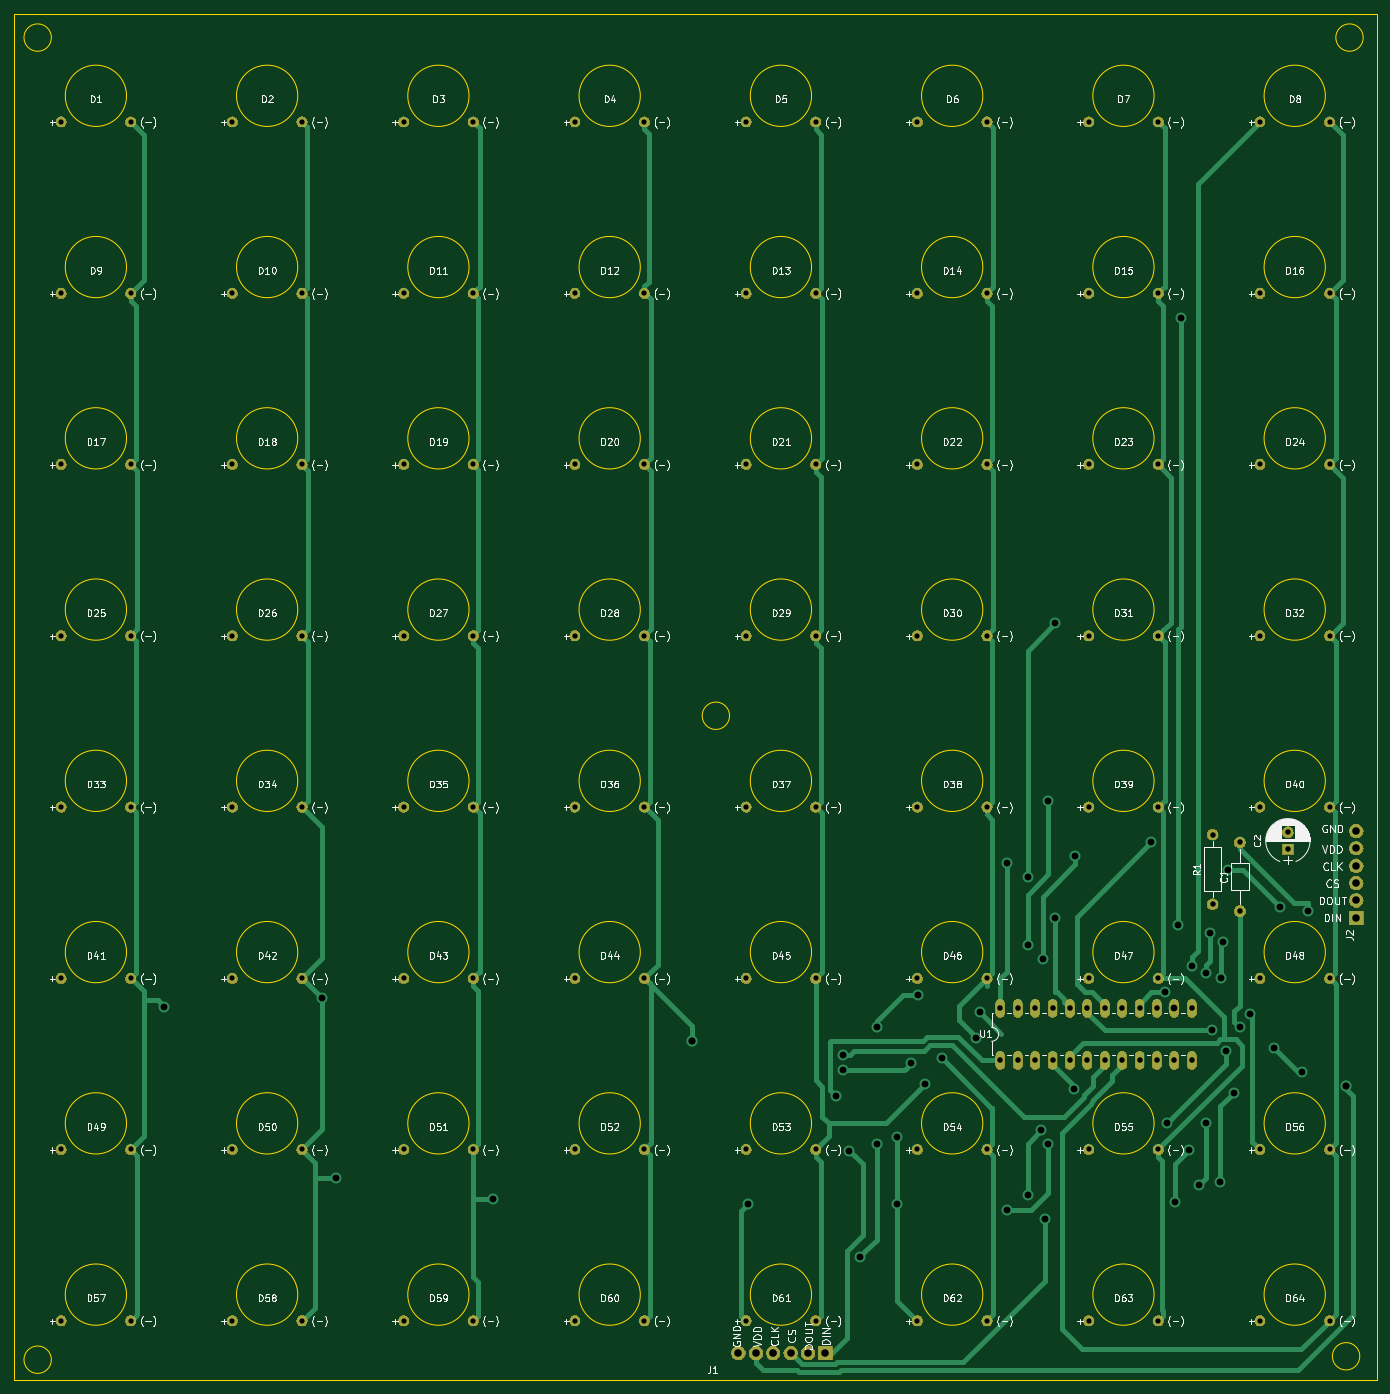
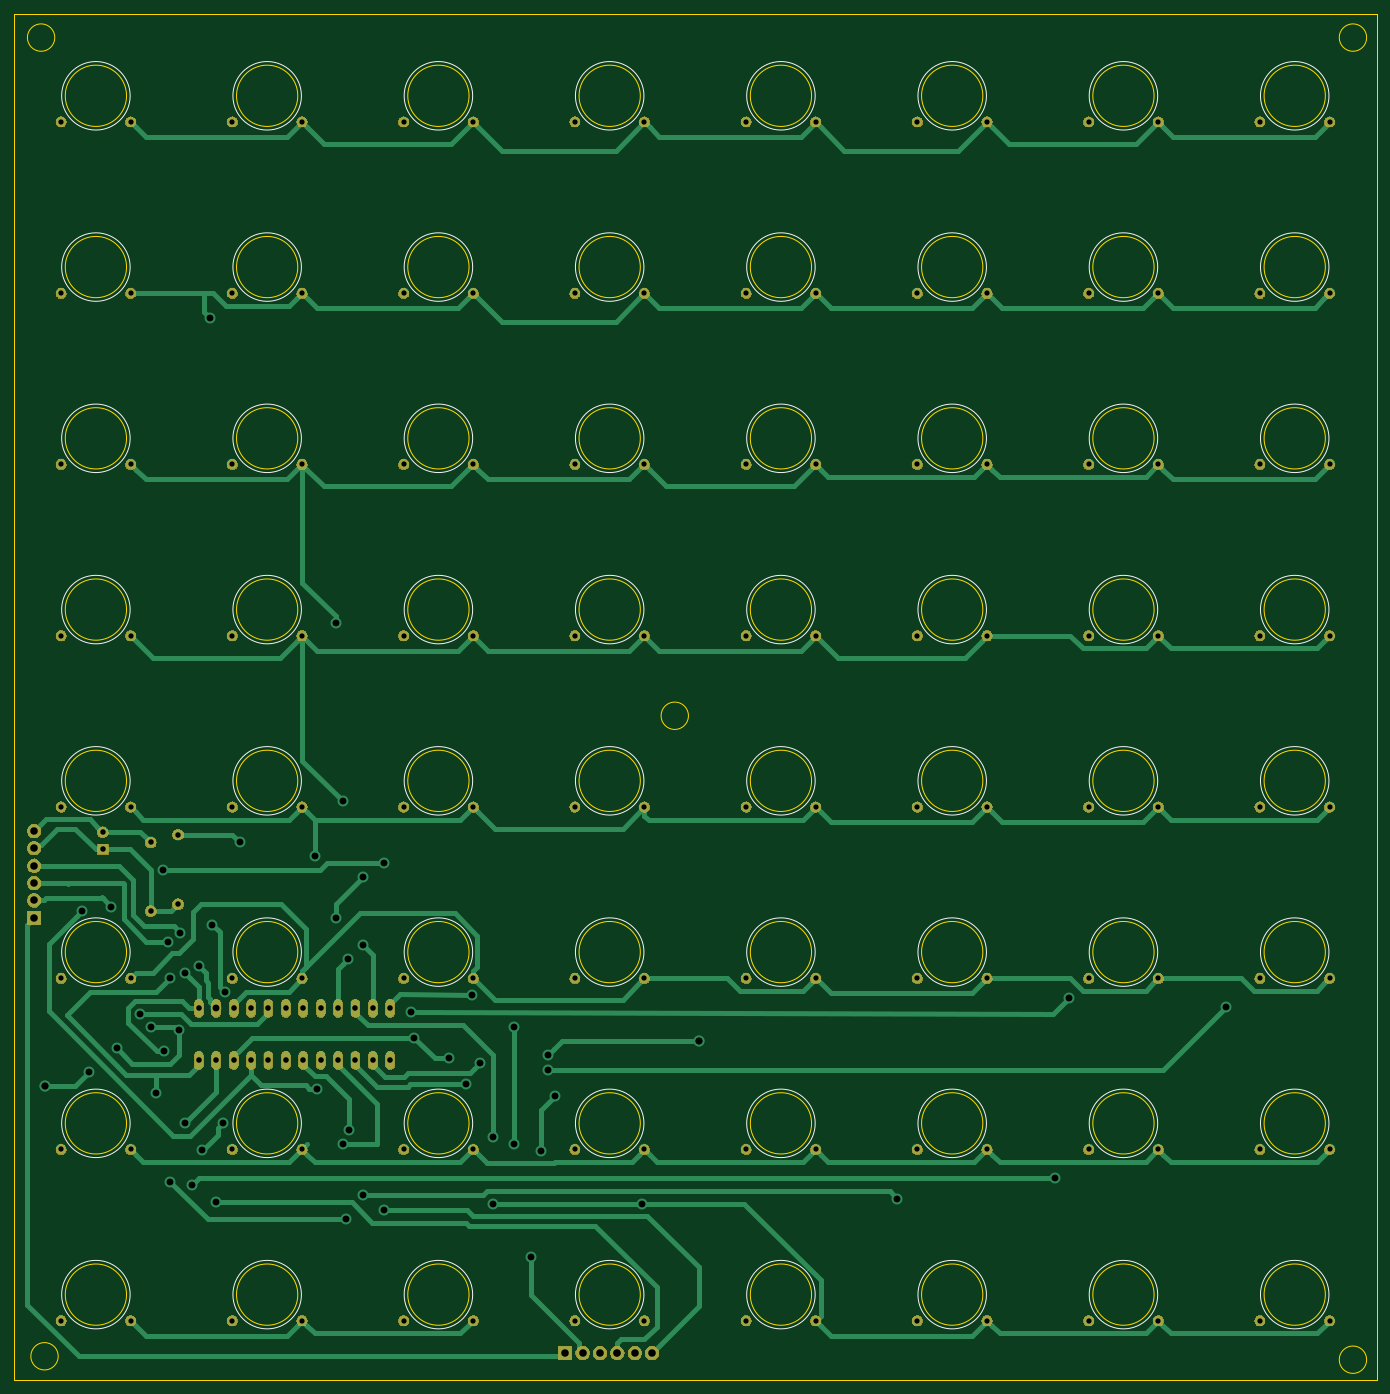
Circuit board: 11 layer files. Board 199.0 x 199.5 mm.
- bottom_copper: wordclock_pcb-B.Cu.gbr (39205 bytes)
- bottom_mask: wordclock_pcb-B.Mask.gbr (154787 bytes)
- paste: wordclock_pcb-B.Paste.gbr (554 bytes)
- bottom_silk: wordclock_pcb-B.SilkS.gbr (6502 bytes)
- outline: wordclock_pcb-Edge.Cuts.gbr (5914 bytes)
- top_copper: wordclock_pcb-F.Cu.gbr (36846 bytes)
- top_mask: wordclock_pcb-F.Mask.gbr (154787 bytes)
- paste: wordclock_pcb-F.Paste.gbr (554 bytes)
- top_silk: wordclock_pcb-F.SilkS.gbr (133928 bytes)
- drill: wordclock_pcb-NPTH.drl (165 bytes)
- drill: wordclock_pcb-PTH.drl (3970 bytes)

=== bottom_copper: wordclock_pcb-B.Cu.gbr (39205 bytes, source omitted) ===
=== bottom_mask: wordclock_pcb-B.Mask.gbr (154787 bytes, source omitted) ===
=== paste: wordclock_pcb-B.Paste.gbr ===
G04 #@! TF.GenerationSoftware,KiCad,Pcbnew,5.0.2-bee76a0~70~ubuntu14.04.1*
G04 #@! TF.CreationDate,2020-01-26T01:40:04+01:00*
G04 #@! TF.ProjectId,wordclock_pcb,776f7264-636c-46f6-936b-5f7063622e6b,rev?*
G04 #@! TF.SameCoordinates,Original*
G04 #@! TF.FileFunction,Paste,Bot*
G04 #@! TF.FilePolarity,Positive*
%FSLAX46Y46*%
G04 Gerber Fmt 4.6, Leading zero omitted, Abs format (unit mm)*
G04 Created by KiCad (PCBNEW 5.0.2-bee76a0~70~ubuntu14.04.1) date Sun 26 Jan 2020 01:40:04 AM CET*
%MOMM*%
%LPD*%
G01*
G04 APERTURE LIST*
G04 APERTURE END LIST*
M02*

=== bottom_silk: wordclock_pcb-B.SilkS.gbr (6502 bytes, source omitted) ===
=== outline: wordclock_pcb-Edge.Cuts.gbr ===
G04 #@! TF.GenerationSoftware,KiCad,Pcbnew,5.0.2-bee76a0~70~ubuntu14.04.1*
G04 #@! TF.CreationDate,2020-01-26T01:40:04+01:00*
G04 #@! TF.ProjectId,wordclock_pcb,776f7264-636c-46f6-936b-5f7063622e6b,rev?*
G04 #@! TF.SameCoordinates,Original*
G04 #@! TF.FileFunction,Profile,NP*
%FSLAX46Y46*%
G04 Gerber Fmt 4.6, Leading zero omitted, Abs format (unit mm)*
G04 Created by KiCad (PCBNEW 5.0.2-bee76a0~70~ubuntu14.04.1) date Sun 26 Jan 2020 01:40:04 AM CET*
%MOMM*%
%LPD*%
G01*
G04 APERTURE LIST*
%ADD10C,0.150000*%
%ADD11C,0.200000*%
G04 APERTURE END LIST*
D10*
X122500000Y-120500000D02*
G75*
G03X122500000Y-120500000I-2000000J0D01*
G01*
X215000000Y-21500000D02*
G75*
G03X215000000Y-21500000I-2000000J0D01*
G01*
X23500000Y-21500000D02*
G75*
G03X23500000Y-21500000I-2000000J0D01*
G01*
X23500000Y-214500000D02*
G75*
G03X23500000Y-214500000I-2000000J0D01*
G01*
D11*
X214500000Y-214000000D02*
G75*
G03X214500000Y-214000000I-2000000J0D01*
G01*
D10*
X18000000Y-217500000D02*
X18000000Y-18000000D01*
X217000000Y-217500000D02*
X18000000Y-217500000D01*
X217000000Y-18000000D02*
X217000000Y-217500000D01*
X18000000Y-18000000D02*
X217000000Y-18000000D01*
X209472136Y-80000000D02*
G75*
G03X209472136Y-80000000I-4472136J0D01*
G01*
X209472136Y-105000000D02*
G75*
G03X209472136Y-105000000I-4472136J0D01*
G01*
X34472136Y-130000000D02*
G75*
G03X34472136Y-130000000I-4472136J0D01*
G01*
X59472136Y-130000000D02*
G75*
G03X59472136Y-130000000I-4472136J0D01*
G01*
X84472136Y-130000000D02*
G75*
G03X84472136Y-130000000I-4472136J0D01*
G01*
X109472136Y-130000000D02*
G75*
G03X109472136Y-130000000I-4472136J0D01*
G01*
X134472136Y-130000000D02*
G75*
G03X134472136Y-130000000I-4472136J0D01*
G01*
X134472136Y-105000000D02*
G75*
G03X134472136Y-105000000I-4472136J0D01*
G01*
X109472136Y-105000000D02*
G75*
G03X109472136Y-105000000I-4472136J0D01*
G01*
X84472136Y-105000000D02*
G75*
G03X84472136Y-105000000I-4472136J0D01*
G01*
X59472136Y-105000000D02*
G75*
G03X59472136Y-105000000I-4472136J0D01*
G01*
X34472136Y-105000000D02*
G75*
G03X34472136Y-105000000I-4472136J0D01*
G01*
X34472136Y-80000000D02*
G75*
G03X34472136Y-80000000I-4472136J0D01*
G01*
X34472136Y-55000000D02*
G75*
G03X34472136Y-55000000I-4472136J0D01*
G01*
X34472136Y-205000000D02*
G75*
G03X34472136Y-205000000I-4472136J0D01*
G01*
X59472136Y-205000000D02*
G75*
G03X59472136Y-205000000I-4472136J0D01*
G01*
X84472136Y-205000000D02*
G75*
G03X84472136Y-205000000I-4472136J0D01*
G01*
X109472136Y-205000000D02*
G75*
G03X109472136Y-205000000I-4472136J0D01*
G01*
X134472136Y-205000000D02*
G75*
G03X134472136Y-205000000I-4472136J0D01*
G01*
X159472136Y-205000000D02*
G75*
G03X159472136Y-205000000I-4472136J0D01*
G01*
X184472136Y-205000000D02*
G75*
G03X184472136Y-205000000I-4472136J0D01*
G01*
X209472136Y-205000000D02*
G75*
G03X209472136Y-205000000I-4472136J0D01*
G01*
X209472136Y-180000000D02*
G75*
G03X209472136Y-180000000I-4472136J0D01*
G01*
X184472136Y-180000000D02*
G75*
G03X184472136Y-180000000I-4472136J0D01*
G01*
X159472136Y-180000000D02*
G75*
G03X159472136Y-180000000I-4472136J0D01*
G01*
X134472136Y-180000000D02*
G75*
G03X134472136Y-180000000I-4472136J0D01*
G01*
X109472136Y-180000000D02*
G75*
G03X109472136Y-180000000I-4472136J0D01*
G01*
X84472136Y-180000000D02*
G75*
G03X84472136Y-180000000I-4472136J0D01*
G01*
X59472136Y-180000000D02*
G75*
G03X59472136Y-180000000I-4472136J0D01*
G01*
X34472136Y-180000000D02*
G75*
G03X34472136Y-180000000I-4472136J0D01*
G01*
X34472136Y-155000000D02*
G75*
G03X34472136Y-155000000I-4472136J0D01*
G01*
X59472136Y-155000000D02*
G75*
G03X59472136Y-155000000I-4472136J0D01*
G01*
X84472136Y-155000000D02*
G75*
G03X84472136Y-155000000I-4472136J0D01*
G01*
X109472136Y-155000000D02*
G75*
G03X109472136Y-155000000I-4472136J0D01*
G01*
X134472136Y-155000000D02*
G75*
G03X134472136Y-155000000I-4472136J0D01*
G01*
X159472136Y-155000000D02*
G75*
G03X159472136Y-155000000I-4472136J0D01*
G01*
X184472136Y-155000000D02*
G75*
G03X184472136Y-155000000I-4472136J0D01*
G01*
X209472136Y-155000000D02*
G75*
G03X209472136Y-155000000I-4472136J0D01*
G01*
X209472136Y-130000000D02*
G75*
G03X209472136Y-130000000I-4472136J0D01*
G01*
X184472136Y-130000000D02*
G75*
G03X184472136Y-130000000I-4472136J0D01*
G01*
X159472136Y-130000000D02*
G75*
G03X159472136Y-130000000I-4472136J0D01*
G01*
X159472136Y-105000000D02*
G75*
G03X159472136Y-105000000I-4472136J0D01*
G01*
X184472136Y-105000000D02*
G75*
G03X184472136Y-105000000I-4472136J0D01*
G01*
X184472136Y-80000000D02*
G75*
G03X184472136Y-80000000I-4472136J0D01*
G01*
X159472136Y-80000000D02*
G75*
G03X159472136Y-80000000I-4472136J0D01*
G01*
X134472136Y-80000000D02*
G75*
G03X134472136Y-80000000I-4472136J0D01*
G01*
X109472136Y-80000000D02*
G75*
G03X109472136Y-80000000I-4472136J0D01*
G01*
X84472136Y-80000000D02*
G75*
G03X84472136Y-80000000I-4472136J0D01*
G01*
X59472136Y-80000000D02*
G75*
G03X59472136Y-80000000I-4472136J0D01*
G01*
X59472136Y-55000000D02*
G75*
G03X59472136Y-55000000I-4472136J0D01*
G01*
X84472136Y-55000000D02*
G75*
G03X84472136Y-55000000I-4472136J0D01*
G01*
X109472136Y-55000000D02*
G75*
G03X109472136Y-55000000I-4472136J0D01*
G01*
X134472136Y-55000000D02*
G75*
G03X134472136Y-55000000I-4472136J0D01*
G01*
X159472136Y-55000000D02*
G75*
G03X159472136Y-55000000I-4472136J0D01*
G01*
X184472136Y-55000000D02*
G75*
G03X184472136Y-55000000I-4472136J0D01*
G01*
X209472136Y-55000000D02*
G75*
G03X209472136Y-55000000I-4472136J0D01*
G01*
X209472136Y-30000000D02*
G75*
G03X209472136Y-30000000I-4472136J0D01*
G01*
X184472136Y-30000000D02*
G75*
G03X184472136Y-30000000I-4472136J0D01*
G01*
X159472136Y-30000000D02*
G75*
G03X159472136Y-30000000I-4472136J0D01*
G01*
X134472136Y-30000000D02*
G75*
G03X134472136Y-30000000I-4472136J0D01*
G01*
X109472136Y-30000000D02*
G75*
G03X109472136Y-30000000I-4472136J0D01*
G01*
X84472136Y-30000000D02*
G75*
G03X84472136Y-30000000I-4472136J0D01*
G01*
X59472136Y-30000000D02*
G75*
G03X59472136Y-30000000I-4472136J0D01*
G01*
X34472136Y-30000000D02*
G75*
G03X34472136Y-30000000I-4472136J0D01*
G01*
M02*

=== top_copper: wordclock_pcb-F.Cu.gbr (36846 bytes, source omitted) ===
=== top_mask: wordclock_pcb-F.Mask.gbr (154787 bytes, source omitted) ===
=== paste: wordclock_pcb-F.Paste.gbr ===
G04 #@! TF.GenerationSoftware,KiCad,Pcbnew,5.0.2-bee76a0~70~ubuntu14.04.1*
G04 #@! TF.CreationDate,2020-01-26T01:40:04+01:00*
G04 #@! TF.ProjectId,wordclock_pcb,776f7264-636c-46f6-936b-5f7063622e6b,rev?*
G04 #@! TF.SameCoordinates,Original*
G04 #@! TF.FileFunction,Paste,Top*
G04 #@! TF.FilePolarity,Positive*
%FSLAX46Y46*%
G04 Gerber Fmt 4.6, Leading zero omitted, Abs format (unit mm)*
G04 Created by KiCad (PCBNEW 5.0.2-bee76a0~70~ubuntu14.04.1) date Sun 26 Jan 2020 01:40:04 AM CET*
%MOMM*%
%LPD*%
G01*
G04 APERTURE LIST*
G04 APERTURE END LIST*
M02*

=== top_silk: wordclock_pcb-F.SilkS.gbr (133928 bytes, source omitted) ===
=== drill: wordclock_pcb-NPTH.drl ===
M48
;DRILL file {KiCad 5.0.2-bee76a0~70~ubuntu14.04.1} date Sun 26 Jan 2020 01:40:07 AM CET
;FORMAT={-:-/ absolute / inch / decimal}
FMAT,2
INCH,TZ
%
G90
G05
T0
M30

=== drill: wordclock_pcb-PTH.drl ===
M48
;DRILL file {KiCad 5.0.2-bee76a0~70~ubuntu14.04.1} date Sun 26 Jan 2020 01:40:07 AM CET
;FORMAT={-:-/ absolute / inch / decimal}
FMAT,2
INCH,TZ
T1C0.0300
T2C0.0315
T3C0.0320
T4C0.0394
T5C0.0432
%
G90
G05
T1
X1.9654Y-7.2366
X2.3654Y-7.2366
X4.9181Y-8.2209
X5.3181Y-8.2209
X2.9496Y-4.2839
X3.3496Y-4.2839
X3.9339Y-4.2839
X4.3339Y-4.2839
X6.8866Y-6.2524
X7.2866Y-6.2524
X0.9811Y-3.2996
X1.3811Y-3.2996
X4.9181Y-1.3311
X5.3181Y-1.3311
X5.9024Y-6.2524
X6.3024Y-6.2524
X0.9811Y-8.2209
X1.3811Y-8.2209
X3.9339Y-8.2209
X4.3339Y-8.2209
X4.9181Y-4.2839
X5.3181Y-4.2839
X6.8866Y-7.2366
X7.2866Y-7.2366
X2.9496Y-3.2996
X3.3496Y-3.2996
X6.8866Y-3.2996
X7.2866Y-3.2996
X0.9811Y-4.2839
X1.3811Y-4.2839
X6.8866Y-5.2681
X7.2866Y-5.2681
X0.9811Y-1.3311
X1.3811Y-1.3311
X0.9811Y-7.2366
X1.3811Y-7.2366
X7.8709Y-8.2209
X8.2709Y-8.2209
X2.9496Y-2.3154
X3.3496Y-2.3154
X7.8709Y-3.2996
X8.2709Y-3.2996
X6.8866Y-1.3311
X7.2866Y-1.3311
X3.9339Y-6.2524
X4.3339Y-6.2524
X4.9181Y-6.2524
X5.3181Y-6.2524
X1.9654Y-5.2681
X2.3654Y-5.2681
X7.8709Y-5.2681
X8.2709Y-5.2681
X5.9024Y-2.3154
X6.3024Y-2.3154
X1.9654Y-6.2524
X2.3654Y-6.2524
X3.9339Y-5.2681
X4.3339Y-5.2681
X1.9654Y-1.3311
X2.3654Y-1.3311
X2.9496Y-7.2366
X3.3496Y-7.2366
X1.9654Y-3.2996
X2.3654Y-3.2996
X7.8709Y-2.3154
X8.2709Y-2.3154
X6.8866Y-2.3154
X7.2866Y-2.3154
X1.9654Y-2.3154
X2.3654Y-2.3154
X3.9339Y-2.3154
X4.3339Y-2.3154
X6.8866Y-4.2839
X7.2866Y-4.2839
X7.8709Y-4.2839
X8.2709Y-4.2839
X4.9181Y-3.2996
X5.3181Y-3.2996
X2.9496Y-6.2524
X3.3496Y-6.2524
X0.9811Y-5.2681
X1.3811Y-5.2681
X4.9181Y-5.2681
X5.3181Y-5.2681
X7.8709Y-7.2366
X8.2709Y-7.2366
X3.9339Y-7.2366
X4.3339Y-7.2366
X2.9496Y-8.2209
X3.3496Y-8.2209
X7.8709Y-1.3311
X8.2709Y-1.3311
X2.9496Y-5.2681
X3.3496Y-5.2681
X4.9181Y-7.2366
X5.3181Y-7.2366
X4.9181Y-2.3154
X5.3181Y-2.3154
X6.8866Y-8.2209
X7.2866Y-8.2209
X0.9811Y-2.3154
X1.3811Y-2.3154
X2.9496Y-1.3311
X3.3496Y-1.3311
X7.8709Y-6.2524
X8.2709Y-6.2524
X5.9024Y-8.2209
X6.3024Y-8.2209
X5.9024Y-7.2366
X6.3024Y-7.2366
X1.9654Y-4.2839
X2.3654Y-4.2839
X5.9024Y-4.2839
X6.3024Y-4.2839
X3.9339Y-1.3311
X4.3339Y-1.3311
X0.9811Y-6.2524
X1.3811Y-6.2524
X5.9024Y-5.2681
X6.3024Y-5.2681
X5.9024Y-3.2996
X6.3024Y-3.2996
X1.9654Y-8.2209
X2.3654Y-8.2209
X3.9339Y-3.2996
X4.3339Y-3.2996
X5.9024Y-1.3311
X6.3024Y-1.3311
T2
X7.5984Y-5.4268
X7.5984Y-5.8268
X7.7559Y-5.4724
X7.7559Y-5.8661
X8.0315Y-5.4134
X8.0315Y-5.5118
T3
X6.3791Y-6.4248
X6.3791Y-6.7248
X6.4791Y-6.4248
X6.4791Y-6.7248
X6.5791Y-6.4248
X6.5791Y-6.7248
X6.6791Y-6.4248
X6.6791Y-6.7248
X6.7791Y-6.4248
X6.7791Y-6.7248
X6.8791Y-6.4248
X6.8791Y-6.7248
X6.9791Y-6.4248
X6.9791Y-6.7248
X7.0791Y-6.4248
X7.0791Y-6.7248
X7.1791Y-6.4248
X7.1791Y-6.7248
X7.2791Y-6.4248
X7.2791Y-6.7248
X7.3791Y-6.4248
X7.3791Y-6.7248
X7.4791Y-6.4248
X7.4791Y-6.7248
T4
X1.5748Y-6.4173
X2.4803Y-6.3673
X2.5591Y-7.4016
X3.4646Y-7.5197
X4.6063Y-6.6142
X4.6063Y-6.6142
X4.9312Y-7.5472
X5.074Y-8.4055
X5.4331Y-6.9291
X5.4724Y-6.6929
X5.4724Y-6.7795
X5.5118Y-7.2441
X5.5709Y-7.8543
X5.6693Y-6.5354
X5.6693Y-7.2047
X5.7874Y-7.1654
X5.7874Y-7.5472
X5.8661Y-6.7402
X5.9082Y-6.3467
X5.9449Y-6.8622
X6.0433Y-6.7126
X6.2407Y-6.594
X6.2598Y-6.4453
X6.4173Y-5.5906
X6.4173Y-7.5866
X6.5354Y-5.6693
X6.5354Y-6.063
X6.5354Y-7.5
X6.6142Y-7.126
X6.622Y-6.1417
X6.6339Y-7.6378
X6.6535Y-5.2362
X6.6535Y-7.2047
X6.6929Y-4.2126
X6.6929Y-5.9055
X6.7998Y-6.887
X6.811Y-5.5512
X7.2441Y-5.4724
X7.328Y-6.3334
X7.3395Y-7.0836
X7.3791Y-6.4248
X7.3819Y-7.5394
X7.4016Y-5.9449
X7.4173Y-2.4567
X7.4606Y-7.2391
X7.4803Y-6.1811
X7.5197Y-7.4409
X7.5591Y-6.2205
X7.5591Y-7.0866
X7.5856Y-5.992
X7.5935Y-6.5499
X7.6443Y-7.4213
X7.6477Y-6.2523
X7.6561Y-6.0423
X7.6772Y-6.6732
X7.685Y-5.6299
X7.7244Y-6.9094
X7.7559Y-6.5354
X7.815Y-6.4567
X7.9519Y-6.6526
X7.9843Y-5.8404
X8.1102Y-6.7913
X8.1496Y-5.8661
X8.3661Y-6.8701
X8.3661Y-6.8701
T5
X4.874Y-8.4055
X4.974Y-8.4055
X5.074Y-8.4055
X5.174Y-8.4055
X5.274Y-8.4055
X5.374Y-8.4055
X8.4252Y-5.4055
X8.4252Y-5.5055
X8.4252Y-5.6055
X8.4252Y-5.7055
X8.4252Y-5.8055
X8.4252Y-5.9055
T0
M30

